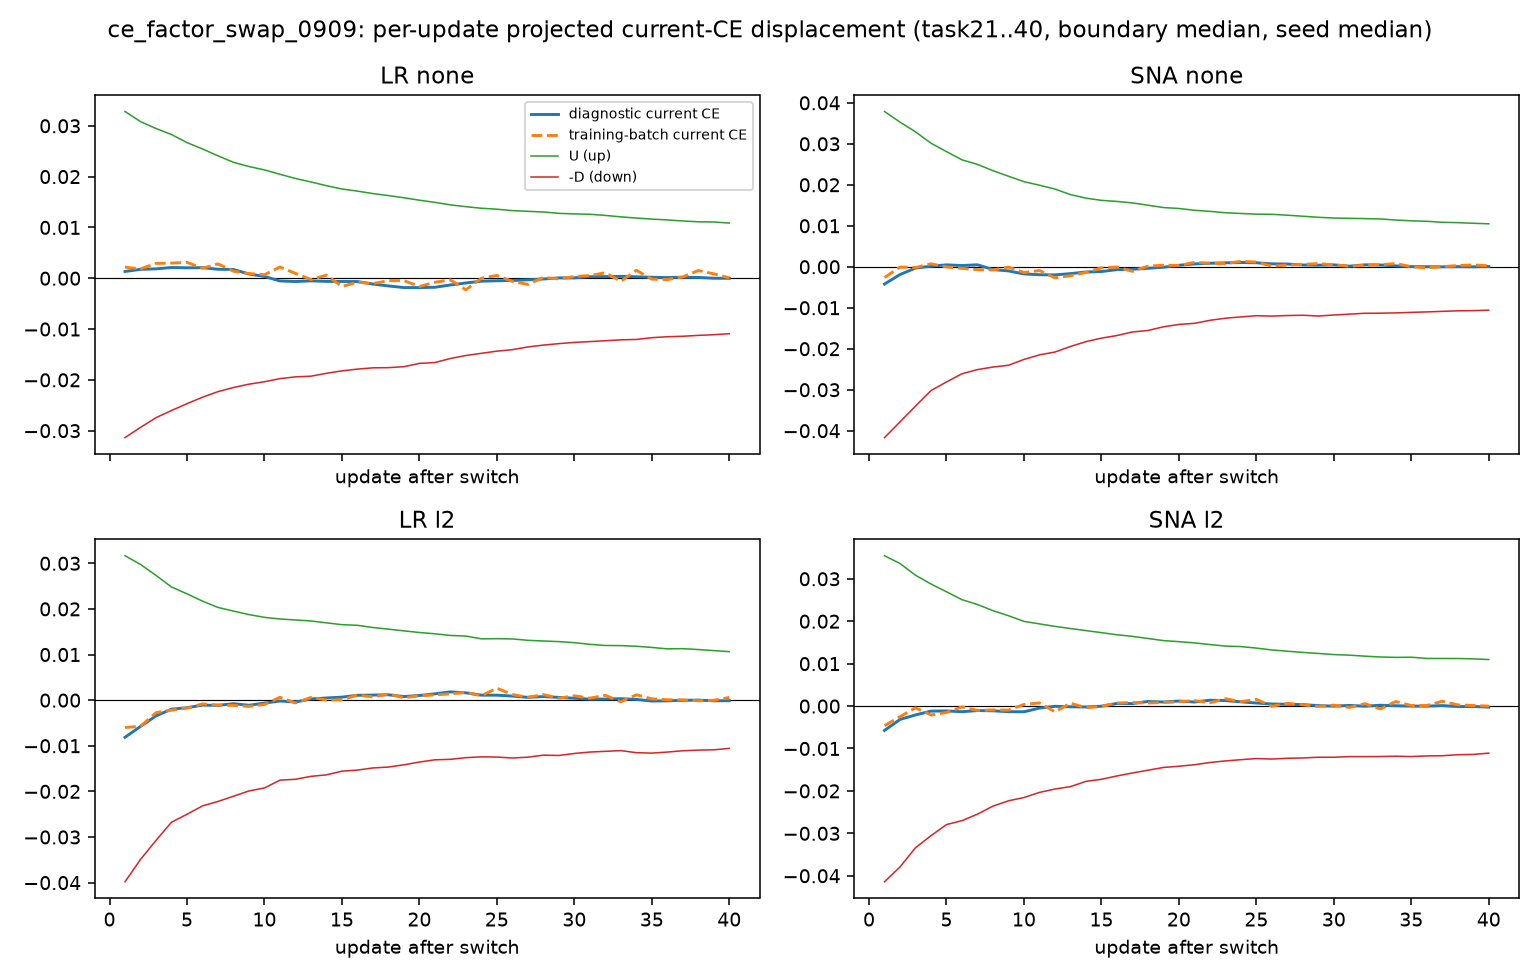

Values plotted in this chart, from the file beside it:
arm, iv, step, diag_net, diag_U, diag_D, diag_net_pos, diag_net_neg, diag_frozenD, diag_sgd, train_current, train_history, train_actual, diag_block_negfrac
LR, l2, 1, -0.00814, 0.03166, 0.03982, -0.009375, 0.0006098, -0.00814, -0.0003868, -0.005989, 0.0001429, -0.006949, 1.0
LR, l2, 2, -0.005756, 0.02975, 0.03491, -0.007765, 0.00123, -0.006354, -0.0003491, -0.005725, -0.006036, -0.01075, 1.0
LR, l2, 3, -0.003449, 0.02735, 0.03074, -0.005415, 0.001436, -0.004254, -0.0002381, -0.002746, -0.009617, -0.01293, 1.0
LR, l2, 4, -0.001974, 0.0248, 0.02676, -0.003769, 0.001401, -0.002868, -0.0001699, -0.002181, -0.01157, -0.01471, 0.8125
LR, l2, 5, -0.001656, 0.02331, 0.02502, -0.003188, 0.001337, -0.001881, -0.0001183, -0.001743, -0.01338, -0.01666, 0.875
LR, l2, 6, -0.001093, 0.0217, 0.02318, -0.002671, 0.001227, -0.001216, -0.0001067, -0.0008308, -0.01481, -0.01636, 0.75
LR, l2, 7, -0.001143, 0.02033, 0.02221, -0.001896, 0.00081, -0.001485, -9.851896914810122e-05, -0.001057, -0.01473, -0.0155, 0.75
LR, l2, 8, -0.0007778, 0.01952, 0.02106, -0.001303, 0.000722, -0.001033, -7.921087489238689e-05, -0.001167, -0.014, -0.01649, 0.75
LR, l2, 9, -0.00112, 0.01876, 0.0199, -0.001179, 0.0001164, -0.001354, -3.8593870040485865e-05, -0.001358, -0.01484, -0.01526, 0.75
LR, l2, 10, -0.0006414, 0.01815, 0.01925, -0.00102, 0.000139, -0.001101, -3.11365211522106e-05, -0.0009466, -0.01374, -0.01479, 0.6875
LR, l2, 11, -0.0001931, 0.01779, 0.01754, -0.0007776, 0.0003294, -0.0004834, 2.464000253237168e-06, 0.0006219, -0.01346, -0.01226, 0.5625
LR, l2, 12, -0.0004054, 0.01758, 0.01734, -0.0005528, 0.0005652, -0.0006547, -2.4274888920418434e-06, -0.0006045, -0.0111, -0.01103, 0.5
LR, l2, 13, 0.0002637, 0.01736, 0.01671, -0.0001658, 0.0004904, 0.0003234, 1.0111470072407801e-05, 0.0005898, -0.01005, -0.01006, 0.4375
LR, l2, 14, 0.000475, 0.01695, 0.01638, -5.167523748156353e-05, 0.0006305, 0.0006118, 2.8005989780531197e-05, 3.337861142044405e-05, -0.00914, -0.01104, 0.375
LR, l2, 15, 0.0006587, 0.01655, 0.01557, -5.734314975398054e-05, 0.0008186, 0.0009025, 2.6986133104873175e-05, 8.992669422409999e-05, -0.0101, -0.008304, 0.25
LR, l2, 16, 0.00106, 0.01641, 0.01533, 0.0001015, 0.001002, 0.001423, 4.056527305193338e-05, 0.001118, -0.00752, -0.008092, 0.25
LR, l2, 17, 0.001117, 0.01592, 0.01486, 0.0002019, 0.001084, 0.001593, 4.823265545619375e-05, 0.0007084, -0.00735, -0.004805, 0.25
LR, l2, 18, 0.001175, 0.01557, 0.01466, 6.028526703882875e-05, 0.0007452, 0.001356, 5.3397831737360914e-05, 0.001348, -0.004388, -0.002679, 0.125
LR, l2, 19, 0.0007881, 0.01519, 0.01417, 4.0445168270098874e-05, 0.0008404, 0.0009321, 5.362547883616854e-05, 0.0005324, -0.002562, -0.001209, 0.1875
LR, l2, 20, 0.001019, 0.01483, 0.01357, 7.629510398025008e-05, 0.0009854, 0.001197, 6.218178189837978e-05, 0.0009641, -0.001271, -0.000402, 0.25
LR, l2, 21, 0.001388, 0.01454, 0.01308, 0.0001504, 0.001101, 0.001811, 6.998072115013745e-05, 0.00115, -0.0004928, 0.0007253, 0.1875
LR, l2, 22, 0.001817, 0.01418, 0.01297, 7.966927573656784e-05, 0.00116, 0.002438, 6.721718603207413e-05, 0.001393, 0.0005408, 0.002111, 0.1875
LR, l2, 23, 0.001608, 0.01405, 0.01261, 2.3765732515951786e-06, 0.0009733, 0.002174, 6.541467191080622e-05, 0.001691, 0.001763, 0.004185, 0.125
LR, l2, 24, 0.001094, 0.01344, 0.01242, 7.961280703844063e-05, 0.001213, 0.001788, 6.013752489632357e-05, 0.00098, 0.003618, 0.004539, 0.1875
LR, l2, 25, 0.001086, 0.01348, 0.01248, 0.0001532, 0.0009572, 0.001495, 5.8994335904367226e-05, 0.002626, 0.004002, 0.006169, 0.125
LR, l2, 26, 0.0008926, 0.01342, 0.01268, 2.041238296321803e-05, 0.00117, 0.00128, 4.243245250508366e-05, 0.001228, 0.005419, 0.005515, 0.1875
LR, l2, 27, 0.0006139, 0.01312, 0.0125, -3.893190124019605e-05, 0.0009659, 0.001025, 3.358623265752669e-05, 0.0006303, 0.004909, 0.004341, 0.375
LR, l2, 28, 0.0007847, 0.01296, 0.01206, -0.000154, 0.0005561, 0.0009438, 3.9666846100677574e-05, 0.00121, 0.00385, 0.005547, 0.375
LR, l2, 29, 0.000607, 0.01283, 0.01212, -0.0001604, 0.0006681, 0.0005658, 3.6597553873564284e-05, 0.0004259, 0.004907, 0.004336, 0.375
LR, l2, 30, 0.0004205, 0.0126, 0.01169, -8.72359679199179e-05, 0.0004914, 0.0006982, 2.4187689142536934e-05, 0.0009514, 0.003882, 0.005363, 0.375
LR, l2, 31, 0.0002177, 0.01224, 0.01138, -6.162594665209097e-05, 0.0005184, -9.058930418699991e-06, 1.4131168548378526e-05, 0.0004341, 0.004766, 0.006706, 0.3125
LR, l2, 32, 0.0002391, 0.01198, 0.01122, -0.0002129, 0.0004351, 0.0004894, 1.6405740556040623e-05, 0.00106, 0.005956, 0.006222, 0.375
LR, l2, 33, 0.0003125, 0.01195, 0.01106, -0.0002459, 0.0002823, 0.0006564, 2.096977454472009e-05, -0.0003512, 0.005533, 0.005108, 0.3125
LR, l2, 34, 0.0001656, 0.01182, 0.01152, -0.0001281, 0.0001665, 0.0002856, 1.89883834231119e-05, 0.001172, 0.004506, 0.004588, 0.375
LR, l2, 35, -0.0002011, 0.01155, 0.01161, -0.0002449, 0.0001027, -0.0003331, 7.446455884516444e-06, 0.0002847, 0.004081, 0.00386, 0.5
LR, l2, 36, -0.0001502, 0.01125, 0.01138, -0.0001803, 2.1067104547060726e-05, -0.0003731, -7.131816538615622e-07, 8.82467375247764e-05, 0.003401, 0.003557, 0.5625
LR, l2, 37, -3.435626596037772e-05, 0.01129, 0.01109, -0.0001849, 0.0002352, 0.0001702, 1.0544830736049708e-05, 5.348637758425001e-05, 0.003157, 0.003712, 0.5625
LR, l2, 38, 7.672705861904819e-06, 0.01109, 0.01096, -0.0001534, 0.000203, 0.0001484, 1.4114671624074356e-05, -0.0001433, 0.003297, 0.002294, 0.5
LR, l2, 39, -0.000136, 0.01086, 0.01088, -0.0001987, 0.0001038, -0.0001613, 7.166866726298696e-06, -2.812211117661532e-05, 0.001992, 0.003439, 0.5
LR, l2, 40, -0.0001244, 0.01063, 0.01057, -0.0001625, 0.0001452, -9.634330080236077e-05, 8.558287218453402e-06, 0.0005865, 0.00304, 0.003593, 0.5
LR, none, 1, 0.001334, 0.03281, 0.03136, -0.005126, 0.005644, 0.001334, -8.05461611878137e-05, 0.002178, -0.0003558, 0.001199, 0.4375
LR, none, 2, 0.001744, 0.03082, 0.02936, -0.004619, 0.00553, 0.001579, -8.354013476342495e-05, 0.001832, 0.001145, 0.003457, 0.25
LR, none, 3, 0.001847, 0.02947, 0.02744, -0.003863, 0.00534, 0.001548, -6.393954170051871e-05, 0.002922, 0.003298, 0.005745, 0.25
LR, none, 4, 0.002113, 0.02828, 0.02603, -0.003261, 0.004979, 0.001982, -3.014401369999126e-05, 0.002977, 0.005067, 0.004115, 0.125
LR, none, 5, 0.002055, 0.02669, 0.02468, -0.002729, 0.004926, 0.002259, -6.375076959761735e-06, 0.003125, 0.003456, 0.007268, 0.1875
LR, none, 6, 0.002075, 0.02545, 0.02342, -0.002269, 0.00447, 0.001901, -1.0176810922135303e-05, 0.001963, 0.006259, 0.01012, 0.1875
LR, none, 7, 0.001766, 0.02408, 0.02232, -0.001913, 0.003818, 0.001939, 2.1665928159716226e-06, 0.002821, 0.008824, 0.009832, 0.125
LR, none, 8, 0.00172, 0.02281, 0.0215, -0.001553, 0.00308, 0.001894, 1.2329781348402703e-05, 0.001382, 0.008649, 0.008956, 0.25
LR, none, 9, 0.0008318, 0.02199, 0.02085, -0.001449, 0.002319, 0.00104, -2.3001268595374876e-06, 0.0009138, 0.00774, 0.01115, 0.25
LR, none, 10, 0.0003516, 0.02132, 0.02037, -0.001276, 0.001657, 0.000415, -1.2529316129701855e-05, 0.0006912, 0.009873, 0.01007, 0.375
LR, none, 11, -0.0005351, 0.02046, 0.01975, -0.001154, 0.001033, -0.0008433, -3.201671134760383e-05, 0.002204, 0.008758, 0.01082, 0.5
LR, none, 12, -0.0006494, 0.01963, 0.01941, -0.00115, 0.0005742, -0.0008068, -4.093890108040381e-05, 0.0009493, 0.009447, 0.00651, 0.625
LR, none, 13, -0.0005177, 0.01894, 0.01927, -0.001022, 0.0004382, -0.0007234, -2.9559484075664393e-05, -0.000262, 0.005728, 0.005026, 0.625
LR, none, 14, -0.0006209, 0.01821, 0.01871, -0.0008537, 0.0003878, -0.0009121, -1.0279751795356865e-05, 0.0005963, 0.004386, 0.002379, 0.5
LR, none, 15, -0.0006407, 0.01756, 0.01823, -0.0008936, 0.0001999, -0.0009697, -1.0215398199078323e-05, -0.001621, 0.002044, 0.001611, 0.5
LR, none, 16, -0.0006522, 0.01714, 0.01788, -0.0009774, 0.0002953, -0.0008657, -1.1997484552188606e-05, -0.0007774, 0.001331, -0.0008204, 0.625
LR, none, 17, -0.001153, 0.01666, 0.01763, -0.0009908, -1.3202003140000006e-06, -0.002083, -3.1980059346909354e-05, -0.001053, -0.0008269, -0.0002764, 0.6875
LR, none, 18, -0.001517, 0.01626, 0.0176, -0.0009813, -0.0003683, -0.002767, -4.2245010318842826e-05, -0.0004733, -0.0003571, -0.001181, 0.8125
LR, none, 19, -0.001835, 0.01584, 0.01741, -0.001019, -0.0007152, -0.0025, -4.07231298781961e-05, -0.0004782, -0.001147, -0.003666, 0.875
LR, none, 20, -0.001843, 0.01536, 0.01676, -0.001014, -0.0009312, -0.002526, -5.3617316833401324e-05, -0.001626, -0.003422, -0.004247, 0.875
... 100 more rows
